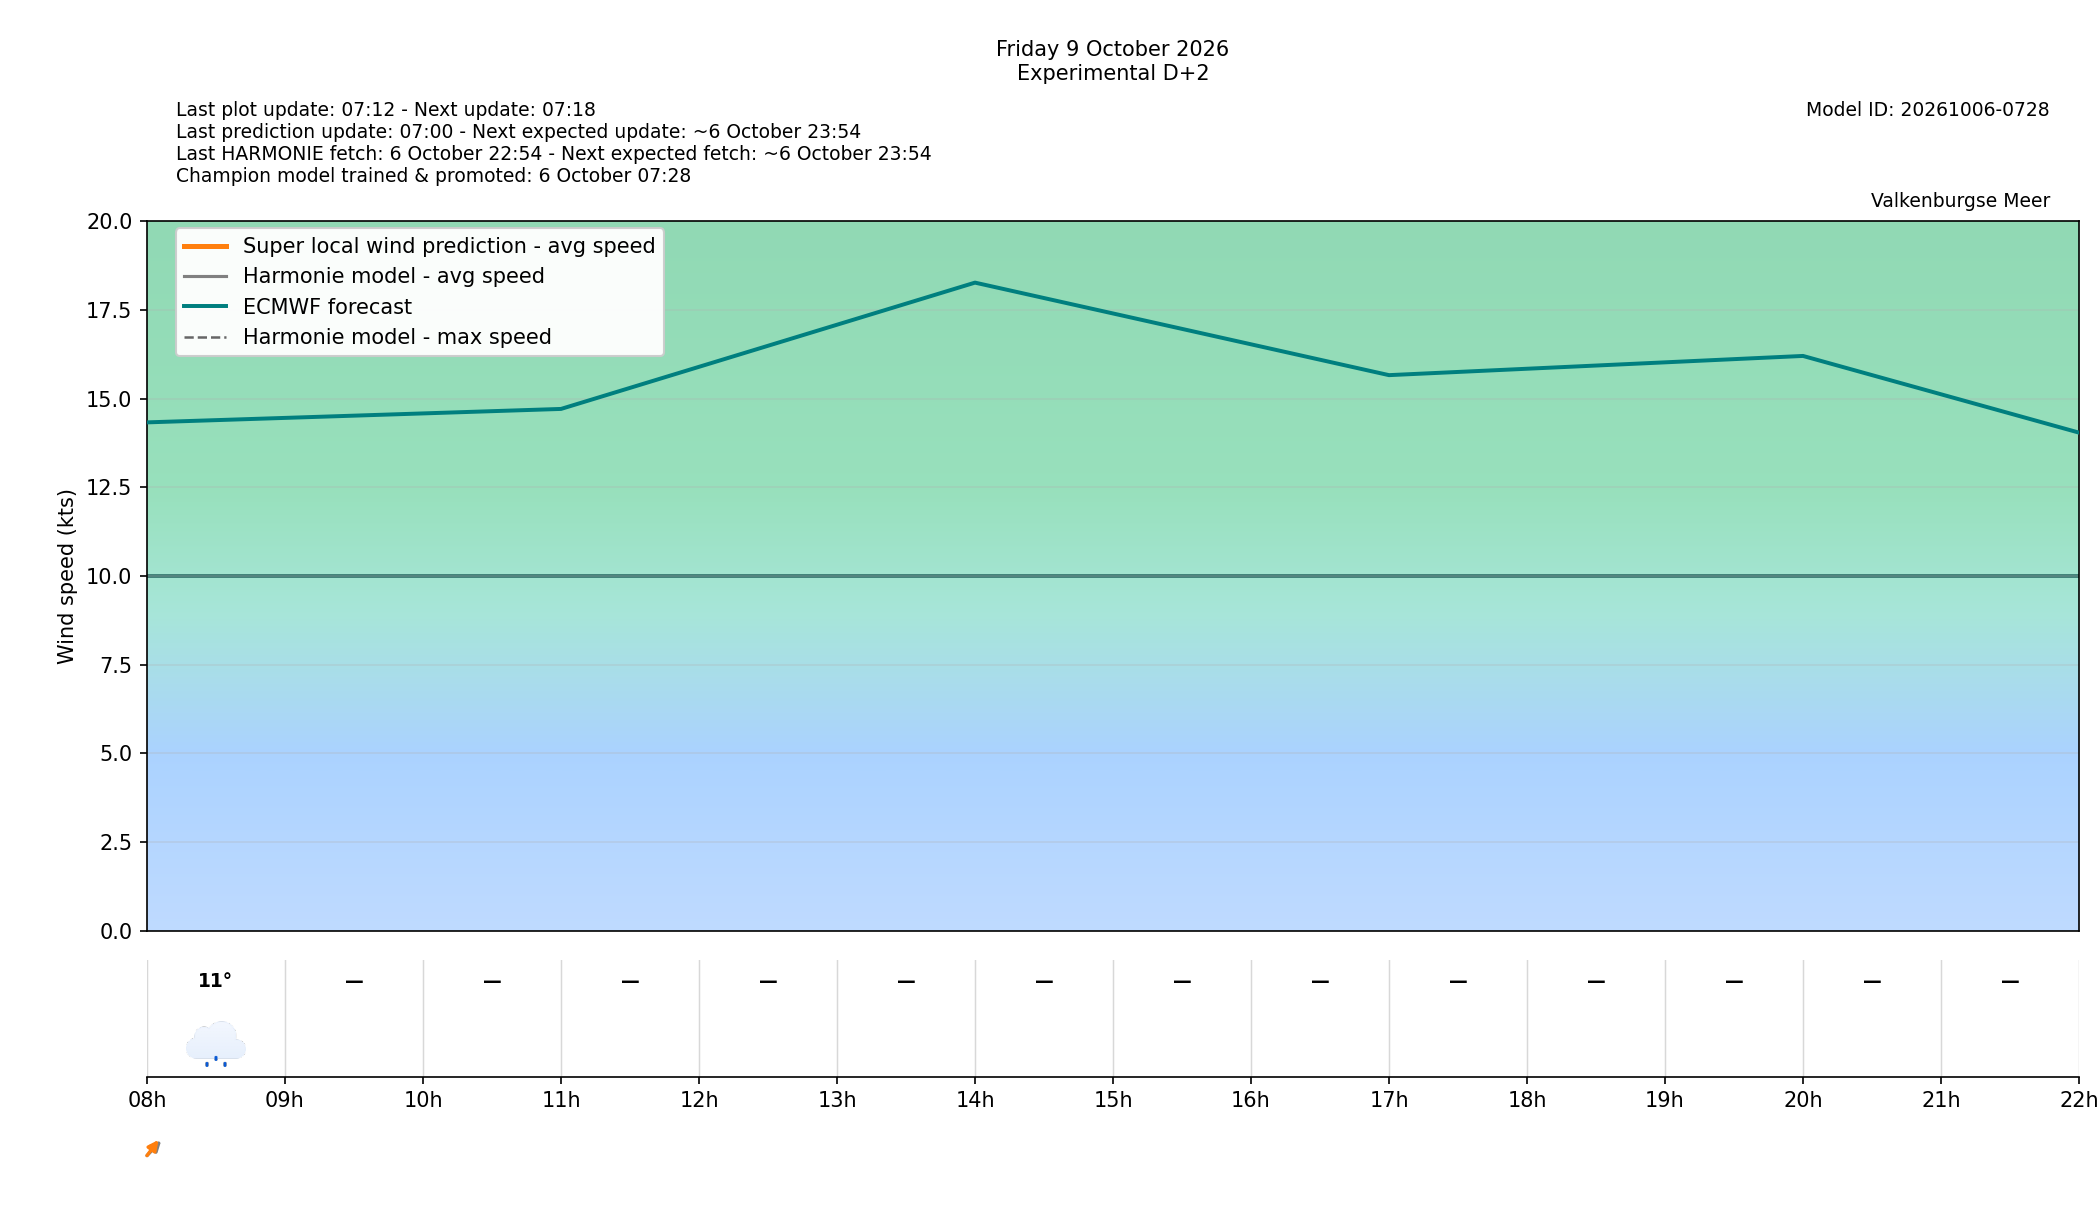

Values plotted in this chart, from the file beside it:
target_time_utc, target_time_local, forecast_wind_speed, forecast_wind_min, forecast_wind_max, lstm_pred_wind_speed, forecast_wind_dir_deg, lstm_pred_wind_dir_deg, forecast_temperature_c, weather_code, weather_source, is_daylight, hour_utc, hour_local, delta_speed_lstm_minus_forecast, delta_dir_lstm_minus_forecast, issue_time_utc, forecast_available, harmonie_run_ts, harmonie_fetched_ts, speed_model_id, direction_model_id, calibration_policy
2026-10-09 06:00:00+00:00, 2026-10-09 08:00:00+02:00, 13.0, 13.0, 23.0, 9.881, 208.0, 202.4, 11.2, 51, windsurfice, True, 06, 08, -3.119, -5.613, 2026-10-07T05:00:00+00:00, True, 1791320044972, 1791320044972, 20261006050000_3bbcbf40_speed, 20261003080000_af4b4f24_direction, none
2026-10-09 07:00:00+00:00, 2026-10-09 09:00:00+02:00, , , , , , , , , , True, 07, 09, , , 2026-10-07T05:00:00+00:00, False, , , 20261006050000_3bbcbf40_speed, 20261003080000_af4b4f24_direction, none
2026-10-09 08:00:00+00:00, 2026-10-09 10:00:00+02:00, , , , , , , , , , True, 08, 10, , , 2026-10-07T05:00:00+00:00, False, , , 20261006050000_3bbcbf40_speed, 20261003080000_af4b4f24_direction, none
2026-10-09 09:00:00+00:00, 2026-10-09 11:00:00+02:00, , , , , , , , , , True, 09, 11, , , 2026-10-07T05:00:00+00:00, False, , , 20261006050000_3bbcbf40_speed, 20261003080000_af4b4f24_direction, none
2026-10-09 10:00:00+00:00, 2026-10-09 12:00:00+02:00, , , , , , , , , , True, 10, 12, , , 2026-10-07T05:00:00+00:00, False, , , 20261006050000_3bbcbf40_speed, 20261003080000_af4b4f24_direction, none
2026-10-09 11:00:00+00:00, 2026-10-09 13:00:00+02:00, , , , , , , , , , True, 11, 13, , , 2026-10-07T05:00:00+00:00, False, , , 20261006050000_3bbcbf40_speed, 20261003080000_af4b4f24_direction, none
2026-10-09 12:00:00+00:00, 2026-10-09 14:00:00+02:00, , , , , , , , , , True, 12, 14, , , 2026-10-07T05:00:00+00:00, False, , , 20261006050000_3bbcbf40_speed, 20261003080000_af4b4f24_direction, none
2026-10-09 13:00:00+00:00, 2026-10-09 15:00:00+02:00, , , , , , , , , , True, 13, 15, , , 2026-10-07T05:00:00+00:00, False, , , 20261006050000_3bbcbf40_speed, 20261003080000_af4b4f24_direction, none
2026-10-09 14:00:00+00:00, 2026-10-09 16:00:00+02:00, , , , , , , , , , True, 14, 16, , , 2026-10-07T05:00:00+00:00, False, , , 20261006050000_3bbcbf40_speed, 20261003080000_af4b4f24_direction, none
2026-10-09 15:00:00+00:00, 2026-10-09 17:00:00+02:00, , , , , , , , , , True, 15, 17, , , 2026-10-07T05:00:00+00:00, False, , , 20261006050000_3bbcbf40_speed, 20261003080000_af4b4f24_direction, none
2026-10-09 16:00:00+00:00, 2026-10-09 18:00:00+02:00, , , , , , , , , , True, 16, 18, , , 2026-10-07T05:00:00+00:00, False, , , 20261006050000_3bbcbf40_speed, 20261003080000_af4b4f24_direction, none
2026-10-09 17:00:00+00:00, 2026-10-09 19:00:00+02:00, , , , , , , , , , True, 17, 19, , , 2026-10-07T05:00:00+00:00, False, , , 20261006050000_3bbcbf40_speed, 20261003080000_af4b4f24_direction, none
2026-10-09 18:00:00+00:00, 2026-10-09 20:00:00+02:00, , , , , , , , , , False, 18, 20, , , 2026-10-07T05:00:00+00:00, False, , , 20261006050000_3bbcbf40_speed, 20261003080000_af4b4f24_direction, none
2026-10-09 19:00:00+00:00, 2026-10-09 21:00:00+02:00, , , , , , , , , , False, 19, 21, , , 2026-10-07T05:00:00+00:00, False, , , 20261006050000_3bbcbf40_speed, 20261003080000_af4b4f24_direction, none
2026-10-09 20:00:00+00:00, 2026-10-09 22:00:00+02:00, , , , , , , , , , False, 20, 22, , , 2026-10-07T05:00:00+00:00, False, , , 20261006050000_3bbcbf40_speed, 20261003080000_af4b4f24_direction, none
